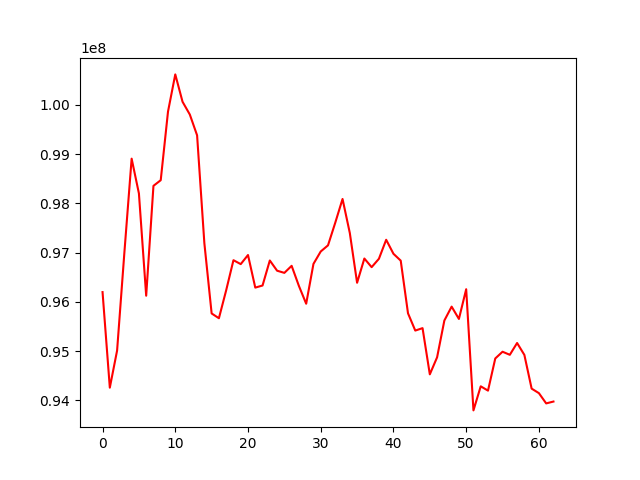

The file beside this chart, header and first rows:
, 0
0, 96197928
1, 94257629
2, 95010715
3, 96995649
4, 98907446
5, 98202143
6, 96124523
7, 98355460
8, 98470152
9, 99861917
10, 100618422
11, 100062749
12, 99803711
13, 99381387
14, 97190944
15, 95764432
16, 95667367
17, 96235436
18, 96845966
19, 96766050
20, 96951004
21, 96289154
22, 96331848
23, 96839839
24, 96632411
25, 96588481
26, 96731458
27, 96322714
28, 95962027
29, 96770310
30, 97022667
31, 97147216
32, 97607724
33, 98088935
34, 97397219
35, 96387475
36, 96879730
37, 96704559
38, 96874436
39, 97260538
40, 96975911
41, 96836736
42, 95767491
43, 95416886
44, 95466344
45, 94528060
46, 94873660
47, 95621185
48, 95903080
49, 95652791
50, 96256095
51, 93795892
52, 94284932
53, 94197515
54, 94850294
55, 94987262
56, 94924652
57, 95164521
58, 94922735
59, 94238157
... 3 more rows
